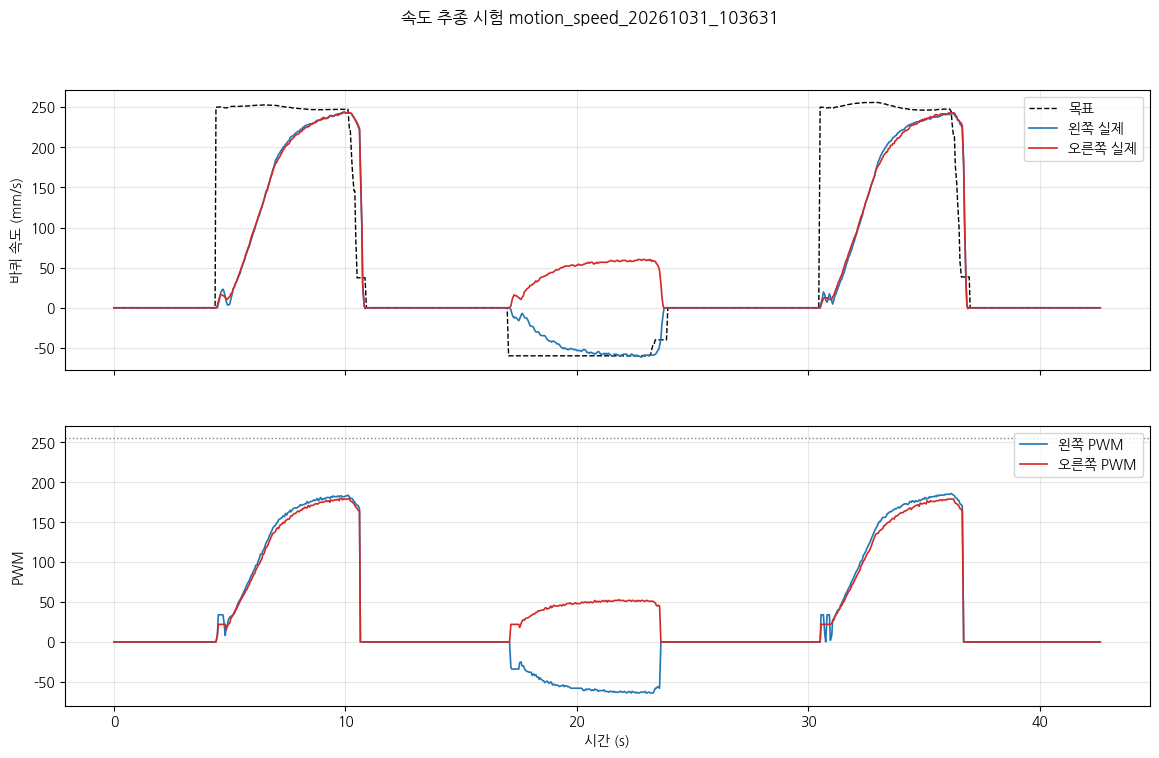

The data file committed next to this chart (first rows):
pi_time, phase, cmd_v, cmd_w, stm_ms, mode, enc_l, enc_r, pwm_l, pwm_r, psd_front, psd_rear, psd_left, psd_right
1793410594, idle, 0.0, 0.0, 164163, 0, 6011, 6006, 0, 0, 11, 10, 8, 152
1793410594, idle, 0.0, 0.0, 164213, 0, 6011, 6006, 0, 0, 12, 9, 9, 145
1793410594, idle, 0.0, 0.0, 164263, 0, 6011, 6006, 0, 0, 143, 15, 9, 140
1793410594, idle, 0.0, 0.0, 164313, 0, 6011, 6006, 0, 0, 11, 8, 9, 280
1793410594, idle, 0.0, 0.0, 164363, 0, 6011, 6006, 0, 0, 10, 11, 132, 218
1793410594, idle, 0.0, 0.0, 164413, 0, 6011, 6006, 0, 0, 100, 140, 140, 168
1793410594, idle, 0.0, 0.0, 164463, 0, 6011, 6006, 0, 0, 141, 45, 10, 182
1793410594, idle, 0.0, 0.0, 164513, 0, 6011, 6006, 0, 0, 27, 8, 10, 112
1793410594, idle, 0.0, 0.0, 164563, 0, 6011, 6006, 0, 0, 142, 145, 16, 133
1793410594, idle, 0.0, 0.0, 164613, 0, 6011, 6006, 0, 0, 142, 164, 142, 229
1793410594, idle, 0.0, 0.0, 164663, 0, 6011, 6006, 0, 0, 6, 12, 9, 277
1793410594, idle, 0.0, 0.0, 164713, 0, 6011, 6006, 0, 0, 139, 176, 19, 101
1793410594, idle, 0.0, 0.0, 164763, 0, 6011, 6006, 0, 0, 7, 10, 11, 133
1793410594, idle, 0.0, 0.0, 164813, 0, 6011, 6006, 0, 0, 8, 30, 11, 253
1793410594, idle, 0.0, 0.0, 164863, 0, 6011, 6006, 0, 0, 140, 143, 142, 148
1793410595, idle, 0.0, 0.0, 164913, 0, 6011, 6006, 0, 0, 87, 14, 11, 64
1793410595, idle, 0.0, 0.0, 164963, 0, 6011, 6006, 0, 0, 9, 10, 11, 157
1793410595, idle, 0.0, 0.0, 165013, 0, 6011, 6006, 0, 0, 9, 13, 11, 127
1793410595, idle, 0.0, 0.0, 165063, 0, 6011, 6006, 0, 0, 7, 13, 13, 163
1793410595, idle, 0.0, 0.0, 165113, 0, 6011, 6006, 0, 0, 8, 12, 11, 131
1793410595, idle, 0.0, 0.0, 165163, 0, 6011, 6006, 0, 0, 9, 180, 5, 113
1793410595, idle, 0.0, 0.0, 165213, 0, 6011, 6006, 0, 0, 10, 7, 9, 123
1793410595, idle, 0.0, 0.0, 165263, 0, 6011, 6006, 0, 0, 148, 126, 246, 466
1793410595, idle, 0.0, 0.0, 165313, 0, 6011, 6006, 0, 0, 141, 132, 11, 241
1793410595, idle, 0.0, 0.0, 165363, 0, 6011, 6006, 0, 0, 10, 11, 11, 80
1793410595, idle, 0.0, 0.0, 165413, 0, 6011, 6006, 0, 0, 11, 123, 145, 161
1793410595, idle, 0.0, 0.0, 165463, 0, 6011, 6006, 0, 0, 7, 11, 10, 134
1793410595, idle, 0.0, 0.0, 165513, 0, 6011, 6006, 0, 0, 13, 82, 13, 120
1793410595, idle, 0.0, 0.0, 165563, 0, 6011, 6006, 0, 0, 12, 11, 9, 125
1793410595, idle, 0.0, 0.0, 165613, 0, 6011, 6006, 0, 0, 17, 11, 10, 85
1793410595, idle, 0.0, 0.0, 165663, 0, 6011, 6006, 0, 0, 140, 120, 10, 127
1793410595, idle, 0.0, 0.0, 165713, 0, 6011, 6006, 0, 0, 12, 12, 11, 71
1793410595, idle, 0.0, 0.0, 165763, 0, 6011, 6006, 0, 0, 10, 8, 12, 137
1793410595, idle, 0.0, 0.0, 165813, 0, 6011, 6006, 0, 0, 10, 7, 8, 146
1793410595, idle, 0.0, 0.0, 165863, 0, 6011, 6006, 0, 0, 143, 86, 142, 253
1793410595, idle, 0.0, 0.0, 165913, 0, 6011, 6006, 0, 0, 11, 10, 10, 112
1793410596, idle, 0.0, 0.0, 165963, 0, 6011, 6006, 0, 0, 14, 8, 7, 62
1793410596, idle, 0.0, 0.0, 166013, 0, 6011, 6006, 0, 0, 9, 10, 8, 252
1793410596, idle, 0.0, 0.0, 166063, 0, 6011, 6006, 0, 0, 13, 11, 9, 146
1793410596, idle, 0.0, 0.0, 166113, 0, 6011, 6006, 0, 0, 12, 10, 10, 129
1793410596, idle, 0.0, 0.0, 166163, 0, 6011, 6006, 0, 0, 11, 11, 9, 302
1793410596, idle, 0.0, 0.0, 166213, 0, 6011, 6006, 0, 0, 12, 10, 8, 125
1793410596, idle, 0.0, 0.0, 166263, 0, 6011, 6006, 0, 0, 12, 10, 10, 135
1793410596, idle, 0.0, 0.0, 166313, 0, 6011, 6006, 0, 0, 12, 10, 11, 108
1793410596, idle, 0.0, 0.0, 166363, 0, 6011, 6006, 0, 0, 12, 9, 8, 131
1793410596, idle, 0.0, 0.0, 166413, 0, 6011, 6006, 0, 0, 12, 11, 10, 129
1793410596, idle, 0.0, 0.0, 166463, 0, 6011, 6006, 0, 0, 8, 10, 117, 139
1793410596, idle, 0.0, 0.0, 166513, 0, 6011, 6006, 0, 0, 245, 58, 18, 146
1793410596, idle, 0.0, 0.0, 166563, 0, 6011, 6006, 0, 0, 9, 130, 139, 166
1793410596, idle, 0.0, 0.0, 166613, 0, 6011, 6006, 0, 0, 29, 2, 8, 136
1793410596, idle, 0.0, 0.0, 166663, 0, 6011, 6006, 0, 0, 135, 111, 13, 212
1793410596, idle, 0.0, 0.0, 166713, 0, 6011, 6006, 0, 0, 11, 11, 9, 63
1793410596, idle, 0.0, 0.0, 166763, 0, 6011, 6006, 0, 0, 8, 10, 10, 97
1793410596, idle, 0.0, 0.0, 166813, 0, 6011, 6006, 0, 0, 20, 11, 10, 171
1793410596, idle, 0.0, 0.0, 166863, 0, 6011, 6006, 0, 0, 10, 10, 7, 154
1793410596, idle, 0.0, 0.0, 166913, 0, 6011, 6006, 0, 0, 11, 8, 8, 184
1793410597, idle, 0.0, 0.0, 166963, 0, 6011, 6006, 0, 0, 12, 4, 47, 140
1793410597, idle, 0.0, 0.0, 167013, 0, 6011, 6006, 0, 0, 121, 140, 108, 121
1793410597, idle, 0.0, 0.0, 167063, 0, 6011, 6006, 0, 0, 20, 9, 9, 132
1793410597, idle, 0.0, 0.0, 167113, 0, 6011, 6006, 0, 0, 13, 116, 138, 257
... 811 more rows
